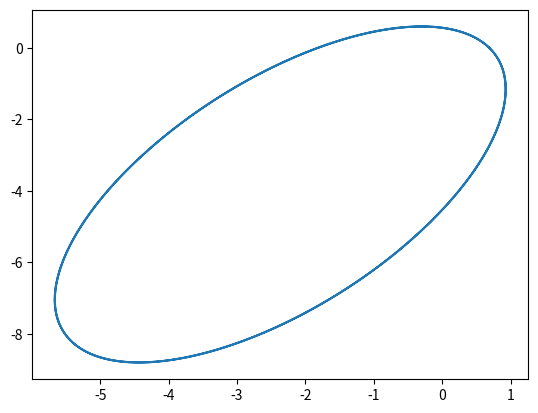
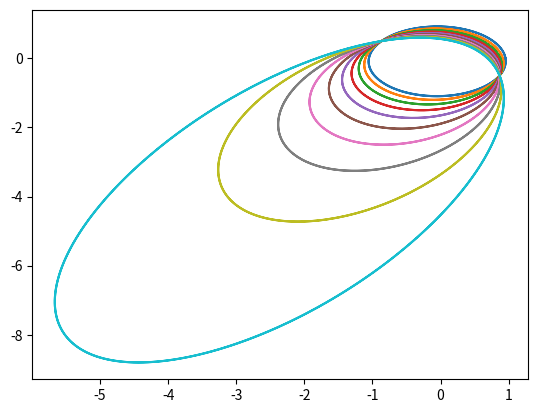
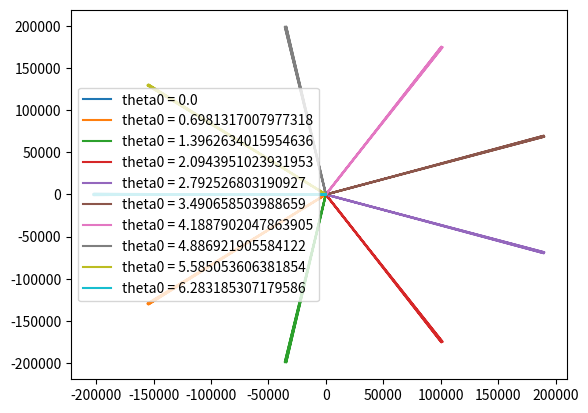
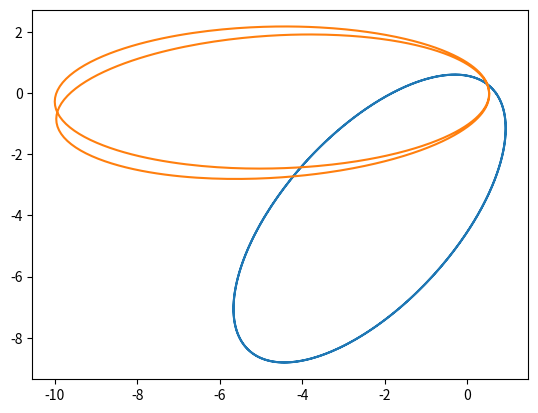

Reproduce these figures in Python, in order.
import numpy as np
import matplotlib.pyplot as plt
import math as mp

# question 1) :

theta = np.linspace(0 , 4*np.pi , 1000)
theta0 = np.pi/3
p = 1
e = 0.9

r = p/(1+e *np.cos(theta-theta0))

x = r*np.cos(theta)
y = r*np.sin(theta)

plt.figure()
plt.plot(x,y)
plt.show()

# question 2) :

# influence de e :

theta = np.linspace(0 , 4*np.pi , 1000)
theta0 = np.pi/3
p = 1
e_valeurs = np.linspace(0.1 , 0.9 , 10)


plt.figure()
for e in e_valeurs:
    r = p/(1+e *np.cos(theta-theta0))
    x = r*np.cos(theta)
    y = r*np.sin(theta)
    plt.plot(x,y, label ='e = '+str(e))
# plt.legend()
plt.show()

# influence de theta0 : 

theta = np.linspace(0 , 4*np.pi , 1000)
e = 1
p = 1
theta0_valeurs = np.linspace(0 , 2*np.pi , 10)


plt.figure()
for theta0 in theta0_valeurs:
    r = p/(1+e *np.cos(theta-theta0))
    x = r*np.cos(theta)
    y = r*np.sin(theta)
    plt.plot(x,y, label ='theta0 = '+str(theta0))
plt.legend()
plt.show()

# question 3) :

theta = np.linspace(0 , 4*np.pi , 1000)
theta0 = np.pi/3
p = 1
e = 0.9

r = p/(1+e *np.cos(theta-theta0))

x = r*np.cos(theta)
y = r*np.sin(theta)

plt.figure()
plt.plot(x,y)

a = 0.01
theta0modif = a*theta
rmodif = p/(1+e*np.cos(theta-theta0modif))
xmodif = rmodif*np.cos(theta)
ymodif = rmodif*np.sin(theta)

plt.plot(xmodif,ymodif)
plt.show()
